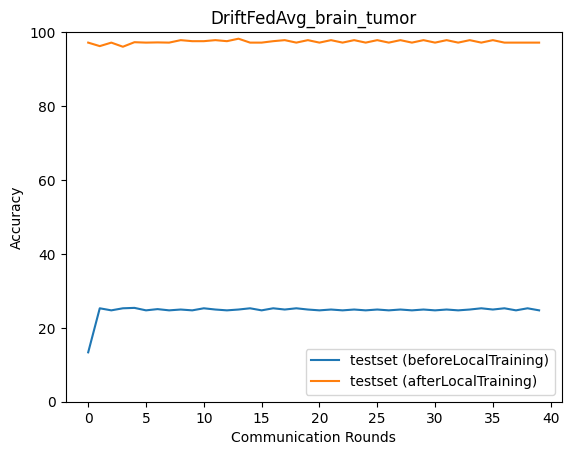

The table this chart was drawn from, first rows:
epoch, accuracy_test_before, macro_f1_test_before, macro_precision_test_before, macro_recall_test_before, accuracy_test_after, macro_f1_test_after, macro_precision_test_after, macro_recall_test_after
0, 13.36, 6.872, 4.966, 13.5, 97.16, 97.17, 97.29, 97.17
1, 25.28, 10.09, 6.32, 25.0, 96.21, 96.27, 96.59, 96.21
2, 24.72, 9.911, 6.18, 25.0, 97.16, 97.16, 97.28, 97.17
3, 25.28, 10.09, 6.32, 25.0, 96.05, 96.09, 96.33, 96.05
4, 25.39, 10.71, 25.04, 25.33, 97.27, 97.29, 97.43, 97.29
5, 24.72, 9.911, 6.18, 25.0, 97.16, 97.16, 97.28, 97.17
6, 25.06, 10.02, 6.264, 25.0, 97.22, 97.23, 97.39, 97.23
7, 24.72, 9.911, 6.18, 25.0, 97.16, 97.16, 97.28, 97.17
8, 24.94, 9.982, 6.236, 25.0, 97.83, 97.83, 97.91, 97.84
9, 24.72, 9.911, 6.18, 25.0, 97.55, 97.56, 97.62, 97.55
10, 25.28, 10.09, 6.32, 25.0, 97.55, 97.57, 97.64, 97.55
11, 24.94, 9.982, 6.236, 25.0, 97.83, 97.83, 97.91, 97.84
12, 24.72, 9.911, 6.18, 25.0, 97.55, 97.56, 97.62, 97.55
13, 24.94, 9.982, 6.236, 25.0, 98.22, 98.23, 98.29, 98.22
14, 25.28, 10.09, 6.32, 25.0, 97.16, 97.16, 97.22, 97.17
15, 24.72, 9.911, 6.18, 25.0, 97.16, 97.16, 97.28, 97.17
16, 25.28, 10.09, 6.32, 25.0, 97.55, 97.57, 97.64, 97.55
17, 24.94, 9.982, 6.236, 25.0, 97.83, 97.83, 97.91, 97.84
18, 25.28, 10.09, 6.32, 25.0, 97.16, 97.16, 97.22, 97.17
19, 24.94, 9.982, 6.236, 25.0, 97.83, 97.83, 97.91, 97.84
20, 24.72, 9.911, 6.18, 25.0, 97.16, 97.16, 97.28, 97.17
21, 24.94, 9.982, 6.236, 25.0, 97.83, 97.83, 97.91, 97.84
22, 24.72, 9.911, 6.18, 25.0, 97.16, 97.16, 97.28, 97.17
23, 24.94, 9.982, 6.236, 25.0, 97.83, 97.83, 97.91, 97.84
24, 24.72, 9.911, 6.18, 25.0, 97.16, 97.16, 97.28, 97.17
25, 24.94, 9.982, 6.236, 25.0, 97.83, 97.83, 97.91, 97.84
26, 24.72, 9.911, 6.18, 25.0, 97.16, 97.16, 97.28, 97.17
27, 24.94, 9.982, 6.236, 25.0, 97.83, 97.83, 97.91, 97.84
28, 24.72, 9.911, 6.18, 25.0, 97.16, 97.16, 97.28, 97.17
29, 24.94, 9.982, 6.236, 25.0, 97.83, 97.83, 97.91, 97.84
30, 24.72, 9.911, 6.18, 25.0, 97.16, 97.16, 97.28, 97.17
31, 24.94, 9.982, 6.236, 25.0, 97.83, 97.83, 97.91, 97.84
32, 24.72, 9.911, 6.18, 25.0, 97.16, 97.16, 97.28, 97.17
33, 24.94, 9.982, 6.236, 25.0, 97.83, 97.83, 97.91, 97.84
34, 25.28, 10.09, 6.32, 25.0, 97.16, 97.16, 97.22, 97.17
35, 24.94, 9.982, 6.236, 25.0, 97.83, 97.83, 97.91, 97.84
36, 25.28, 10.09, 6.32, 25.0, 97.16, 97.16, 97.22, 97.17
37, 24.72, 9.911, 6.18, 25.0, 97.16, 97.16, 97.28, 97.17
38, 25.28, 10.09, 6.32, 25.0, 97.16, 97.16, 97.22, 97.17
39, 24.72, 9.911, 6.18, 25.0, 97.16, 97.16, 97.28, 97.17
